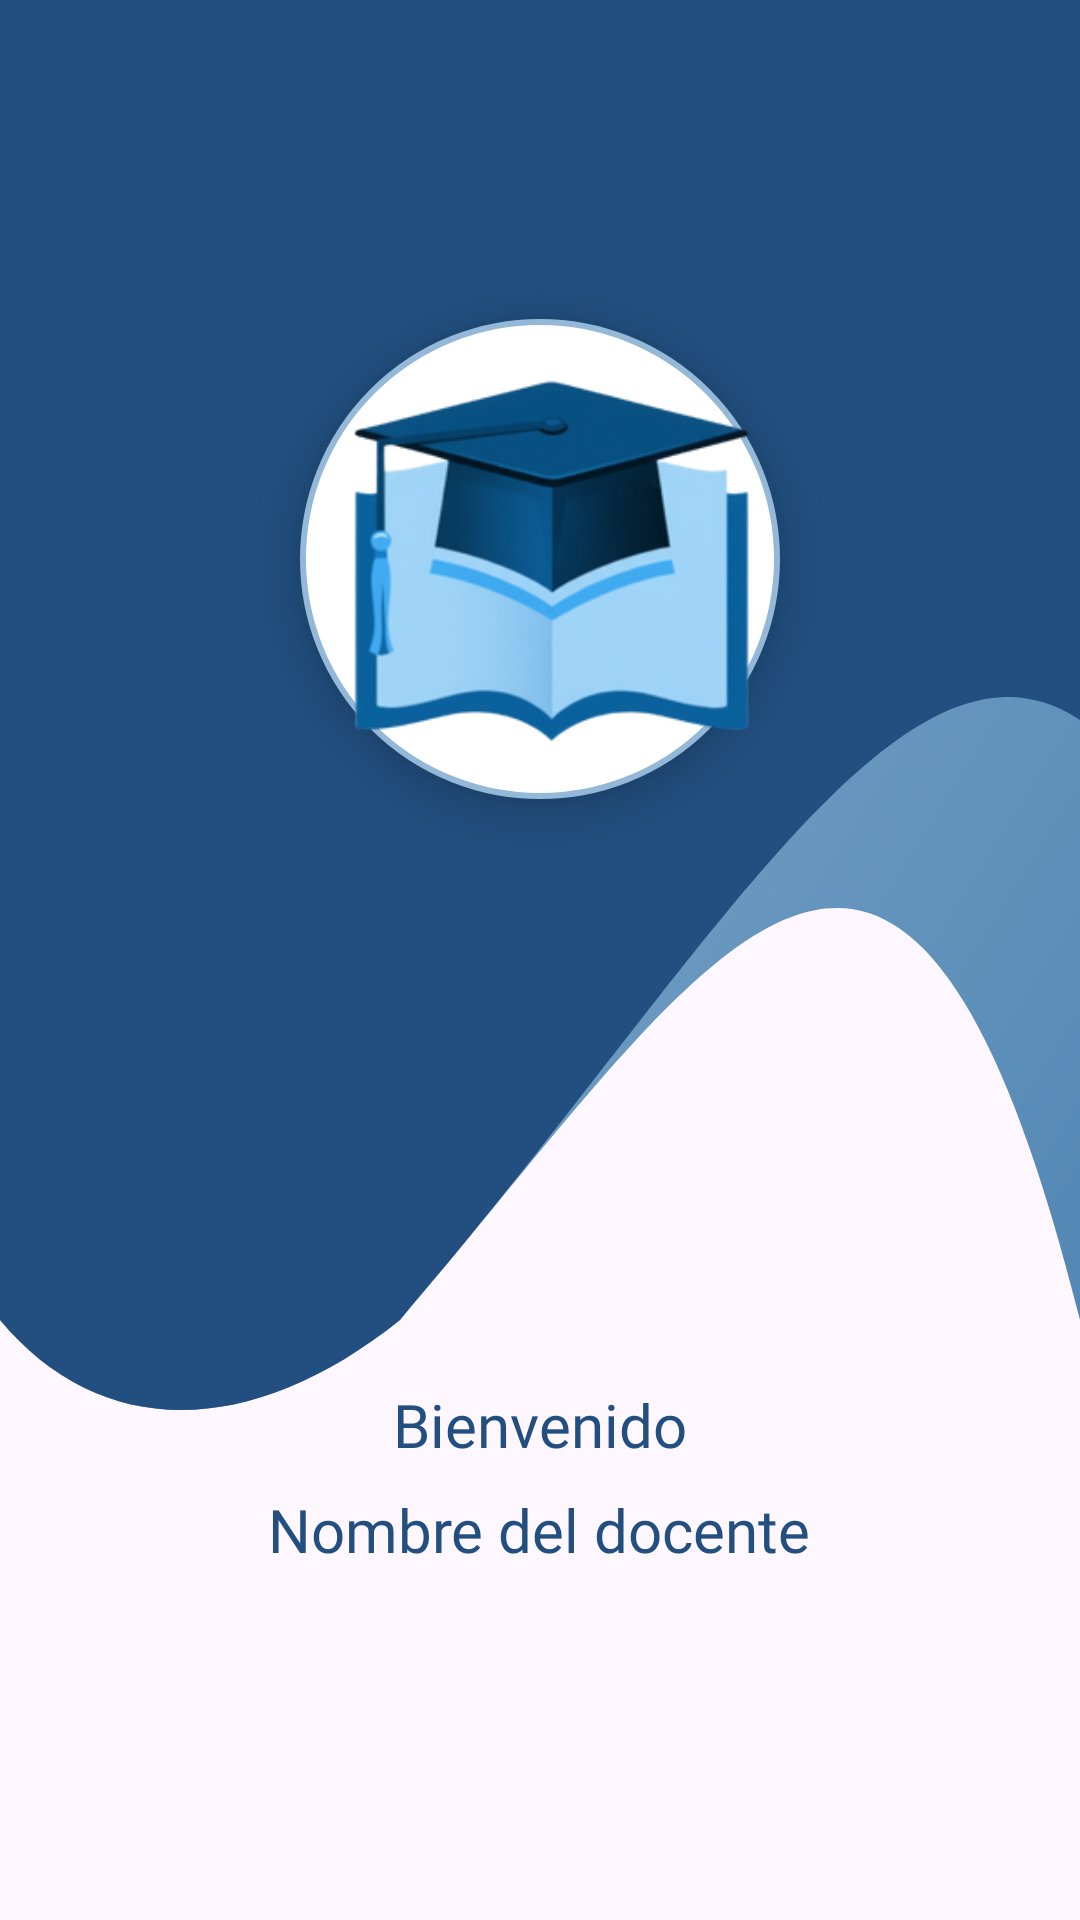

Reconstruct the res/layout file that produces this screen, plus the resources it refers to.
<!-- AndroidManifest.xml: application theme Theme.Docente -->
<!-- res/layout/fragment_inicio.xml -->
<?xml version="1.0" encoding="utf-8"?>
<LinearLayout xmlns:android="http://schemas.android.com/apk/res/android"
    xmlns:app="http://schemas.android.com/apk/res-auto"
    android:layout_width="match_parent"
    android:layout_height="match_parent"
    android:background="@drawable/fusion_ondas_tres"
    android:gravity="center"
    android:padding="24dp"
    android:orientation="vertical">

    
    <ImageView
        android:id="@+id/inicio_logo"
        android:layout_width="160dp"
        android:layout_height="160dp"
        android:layout_marginBottom="25dp"
        android:src="@drawable/logo_sin_fondo"
        android:background="@drawable/borde_circular_blanco"
        android:elevation="8dp"
        android:contentDescription="Logo" />

    
    <TextView
        android:id="@+id/inicio_txtBienvenido"
        android:layout_width="wrap_content"
        android:layout_height="wrap_content"
        android:text="Bienvenido"
        android:textColor="@color/azul_uno"
        android:layout_marginTop="170dp"
        android:textSize="20sp"
        android:fontFamily="@font/robotoboitalic"
        android:layout_marginBottom="8dp" />

    
    <TextView
        android:id="@+id/inicio_txtNombreDocente"
        android:layout_width="wrap_content"
        android:layout_height="wrap_content"
        android:text="Nombre del docente"
        android:textColor="@color/azul_uno"
        android:textSize="20sp"
        android:fontFamily="@font/robotocondensed"
        android:gravity="center"
        android:layout_marginBottom="10dp" />

</LinearLayout>
<!-- resources referenced by this layout -->
<resources>
  <color name="azul_uno">#224f7f</color>
  <!-- drawable borde_circular_blanco (drawable) -->
  <?xml version="1.0" encoding="utf-8"?>
  <shape xmlns:android="http://schemas.android.com/apk/res/android"
      android:shape="oval">
  
      
      <solid android:color="@android:color/white" />
  
      
      <stroke
          android:width="2dp"
          android:color="@color/borde_azul" />
  
      
      <padding
          android:left="2dp"
          android:top="2dp"
          android:right="2dp"
          android:bottom="2dp" />
  </shape>
  <!-- drawable fusion_ondas_tres (drawable) -->
  <?xml version="1.0" encoding="utf-8"?>
  <layer-list xmlns:android="http://schemas.android.com/apk/res/android">
  
      
      <item
          android:drawable="@drawable/degradado_fondo_cinco"/>
  
      
      <item
          android:drawable="@drawable/degradado_fondo_seis"/>
  
  </layer-list>
  <!-- drawable logo_sin_fondo: png bitmap (drawable, 64643 bytes) -->
  <style name="Theme.Docente" parent="Base.Theme.Docente" />
  <!-- drawable degradado_fondo_cinco (drawable) -->
  <?xml version="1.0" encoding="utf-8"?>
  <vector xmlns:android="http://schemas.android.com/apk/res/android"
      xmlns:aapt="http://schemas.android.com/aapt"
      android:width="1080dp"
      android:height="600dp"
      android:viewportWidth="1080"
      android:viewportHeight="800">
  
      
      <path
          android:pathData="M0,0
                            H1080
                            V550
                            C900,250 700,405 400,550
                            C250,600 100,600 0,550
                            Z">
  
          <aapt:attr name="android:fillColor">
              <gradient
                  android:type="linear"
                  android:startX="0"
                  android:startY="0"
                  android:endX="1000"
                  android:endY="1500"
                  android:startColor="@color/azul_cuatro"
                  android:endColor="@color/azul_siete"/>
          </aapt:attr>
  
      </path>
  </vector>
  <!-- drawable degradado_fondo_seis (drawable) -->
  <?xml version="1.0" encoding="utf-8"?>
  <vector xmlns:android="http://schemas.android.com/apk/res/android"
      android:width="1080dp"
      android:height="600dp"
      android:viewportWidth="1080"
      android:viewportHeight="800">
  
      <path
          android:fillColor="@color/azul_uno"
          android:pathData="M0,0
                            H1080
                            V300
                            C900,250 700,405 400,550
                            C250,600 100,600 0,550
                            Z" />
  </vector>
  <style name="Base.Theme.Docente" parent="Theme.Material3.DayNight.NoActionBar">
          
          
      </style>
  <color name="azul_cuatro">#94b8d7</color>
  <color name="azul_siete">#25669c</color>
</resources>
